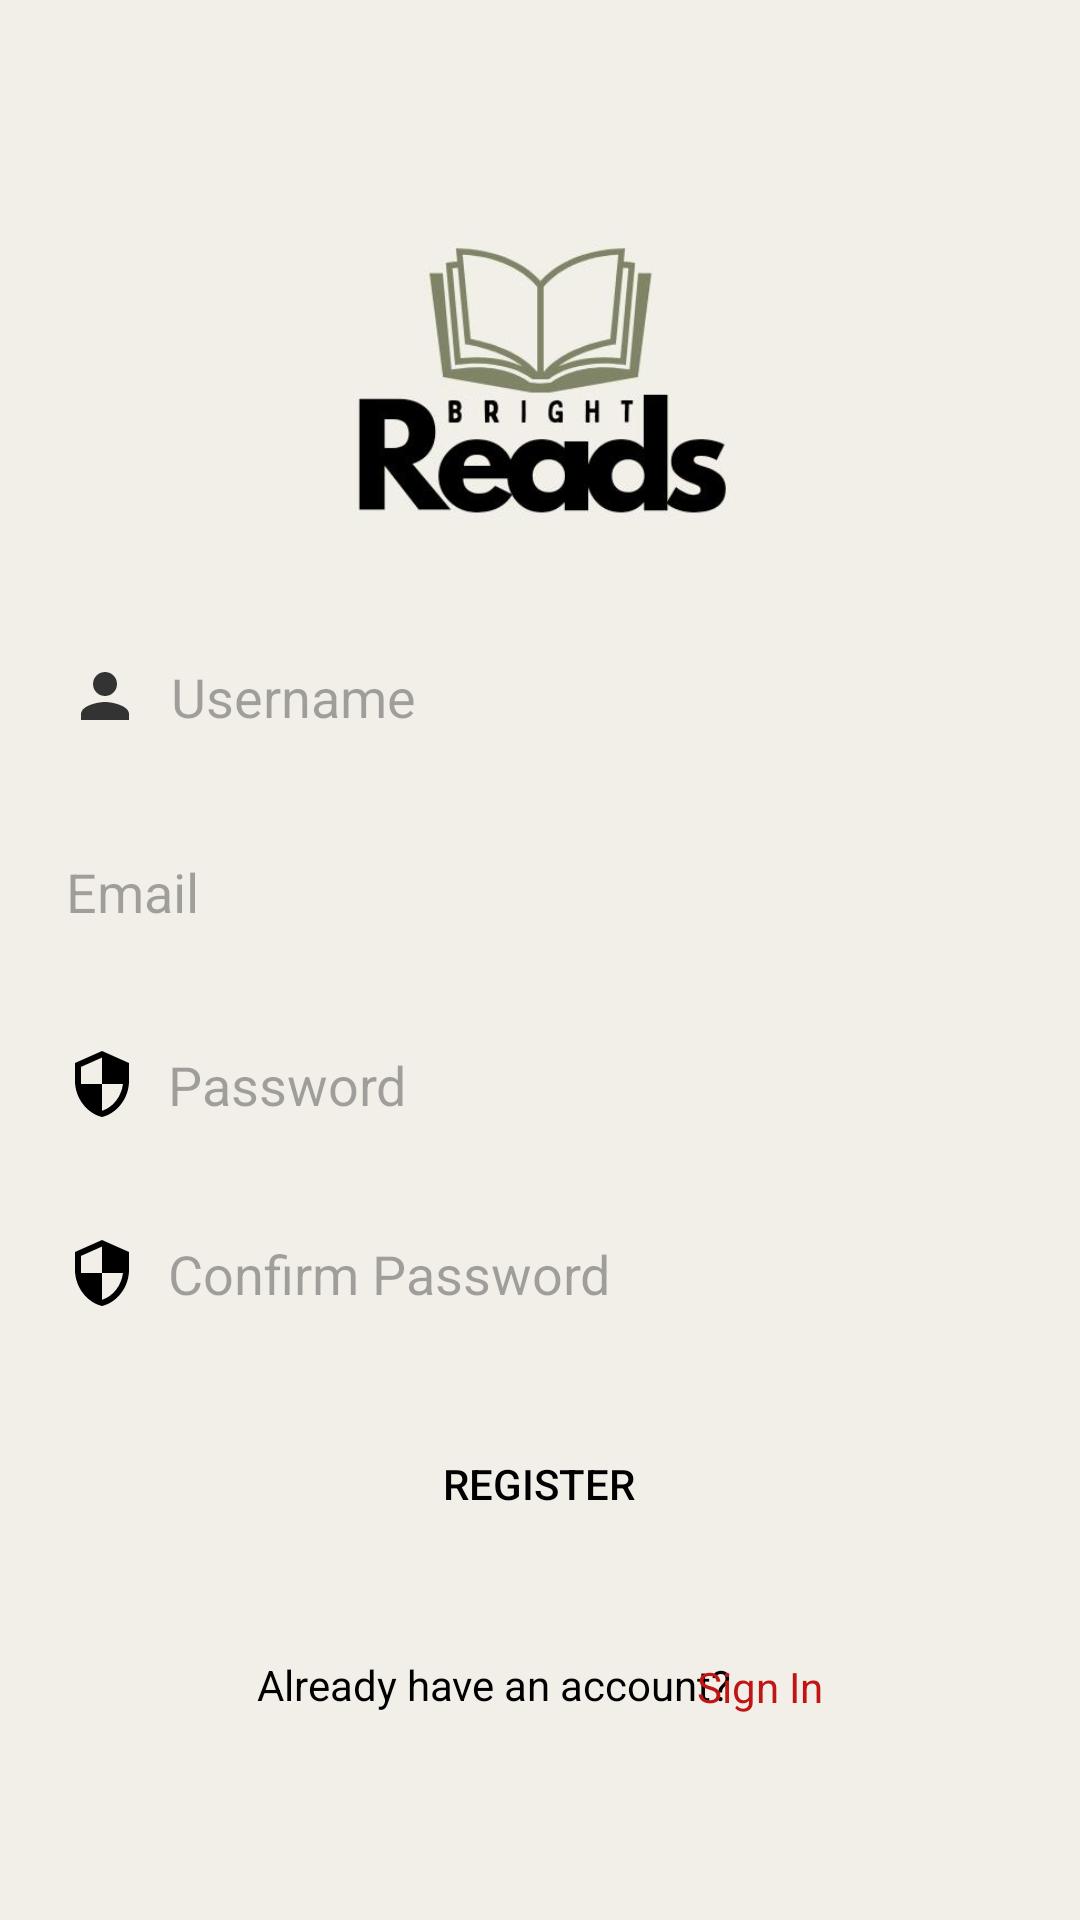

This screen was rendered from an Android layout file. Write that file and the resources it references.
<!-- AndroidManifest.xml: application theme Theme.BrightReads -->
<!-- res/layout/activity_register.xml -->
<?xml version="1.0" encoding="utf-8"?>
<androidx.constraintlayout.widget.ConstraintLayout xmlns:android="http://schemas.android.com/apk/res/android"
    xmlns:app="http://schemas.android.com/apk/res-auto"
    xmlns:tools="http://schemas.android.com/tools"
    android:layout_width="match_parent"
    android:layout_height="match_parent"
    tools:context=".RegisterActivity"
    android:background="#F1EFE7"
    >

    <EditText
        android:id="@+id/editTextRegisterUsername"
        android:layout_width="354dp"
        android:layout_height="55dp"
        android:background="@drawable/input_bg"
        android:drawableLeft="@drawable/ic_baseline_person_24"
        android:drawablePadding="10dp"
        android:ems="10"
        android:hint="Username"
        android:inputType="text"
        android:paddingLeft="20dp"
        android:paddingTop="10dp"
        android:paddingRight="10dp"
        android:paddingBottom="10dp"
        app:layout_constraintBottom_toBottomOf="parent"
        app:layout_constraintEnd_toEndOf="parent"
        app:layout_constraintHorizontal_bias="0.491"
        app:layout_constraintStart_toStartOf="parent"
        app:layout_constraintTop_toTopOf="parent"
        app:layout_constraintVertical_bias="0.35" />

    <EditText
        android:id="@+id/editTextRegisterEmail"
        android:layout_width="356dp"
        android:layout_height="57dp"
        android:background="@drawable/input_bg"
        android:drawableLeft="@drawable/baseline_alternate_email_24"
        android:drawablePadding="10dp"
        android:ems="10"
        android:hint="Email"
        android:inputType="textEmailAddress"
        android:paddingLeft="20dp"
        android:paddingTop="10dp"
        android:paddingRight="10dp"
        android:paddingBottom="10dp"
        app:layout_constraintBottom_toBottomOf="parent"
        app:layout_constraintEnd_toEndOf="parent"
        app:layout_constraintHorizontal_bias="0.509"
        app:layout_constraintStart_toStartOf="parent"
        app:layout_constraintTop_toTopOf="parent"
        app:layout_constraintVertical_bias="0.461" />

    <EditText
        android:id="@+id/editTextRegisterPassword"
        android:layout_width="356dp"
        android:layout_height="57dp"
        android:background="@drawable/input_bg"
        android:drawableLeft="@drawable/ic_baseline_security"
        android:drawablePadding="10dp"
        android:ems="10"
        android:hint="Password"
        android:inputType="textPassword"
        android:paddingLeft="20dp"
        android:paddingTop="10dp"
        android:paddingRight="10dp"
        android:paddingBottom="10dp"
        app:layout_constraintBottom_toBottomOf="parent"
        app:layout_constraintEnd_toEndOf="parent"
        app:layout_constraintHorizontal_bias="0.509"
        app:layout_constraintStart_toStartOf="parent"
        app:layout_constraintTop_toTopOf="parent"
        app:layout_constraintVertical_bias="0.571" />

    <EditText
        android:id="@+id/editTextRegisterConfirmPassword"
        android:layout_width="356dp"
        android:layout_height="57dp"
        android:background="@drawable/input_bg"
        android:drawableLeft="@drawable/ic_baseline_security"
        android:drawablePadding="10dp"
        android:ems="10"
        android:hint="Confirm Password"
        android:inputType="textPassword"
        android:paddingLeft="20dp"
        android:paddingTop="10dp"
        android:paddingRight="10dp"
        android:paddingBottom="10dp"
        app:layout_constraintBottom_toBottomOf="parent"
        app:layout_constraintEnd_toEndOf="parent"
        app:layout_constraintHorizontal_bias="0.509"
        app:layout_constraintStart_toStartOf="parent"
        app:layout_constraintTop_toTopOf="parent"
        app:layout_constraintVertical_bias="0.679" />

    <ImageView
        android:id="@+id/imageView2"
        android:layout_width="197dp"
        android:layout_height="185dp"
        app:layout_constraintBottom_toBottomOf="parent"
        app:layout_constraintEnd_toEndOf="parent"
        app:layout_constraintStart_toStartOf="parent"
        app:layout_constraintTop_toTopOf="parent"
        app:layout_constraintVertical_bias="0.054"
        app:srcCompat="@drawable/logo" />

    <Button
        android:id="@+id/buttonRegister"
        android:layout_width="234dp"
        android:layout_height="54dp"
        android:background="@drawable/input_bg"
        android:backgroundTint="@color/white"
        android:text="REGISTER"
        android:textColor="@color/black"
        app:layout_constraintBottom_toBottomOf="parent"
        app:layout_constraintEnd_toEndOf="parent"
        app:layout_constraintHorizontal_bias="0.497"
        app:layout_constraintStart_toStartOf="parent"
        app:layout_constraintTop_toTopOf="parent"
        app:layout_constraintVertical_bias="0.798" />

    <TextView
        android:layout_width="wrap_content"
        android:layout_height="wrap_content"
        android:text="Already have an account?"
        android:textColor="@color/black"
        android:textSize="14sp"
        app:layout_constraintBottom_toBottomOf="parent"
        app:layout_constraintEnd_toEndOf="parent"
        app:layout_constraintHorizontal_bias="0.424"
        app:layout_constraintStart_toStartOf="parent"
        app:layout_constraintTop_toTopOf="parent"
        app:layout_constraintVertical_bias="0.889" />

    <TextView
        android:id="@+id/textViewSignIn"
        android:layout_width="wrap_content"
        android:layout_height="wrap_content"
        android:text="Sign In"
        android:textColor="@color/colorRed"
        android:textSize="14sp"
        app:layout_constraintBottom_toBottomOf="parent"
        app:layout_constraintEnd_toEndOf="parent"
        app:layout_constraintHorizontal_bias="0.731"
        app:layout_constraintStart_toStartOf="parent"
        app:layout_constraintTop_toTopOf="parent"
        app:layout_constraintVertical_bias="0.89" />


</androidx.constraintlayout.widget.ConstraintLayout>
<!-- resources referenced by this layout -->
<resources>
  <color name="black">#FF000000</color>
  <color name="colorRed">#C11515</color>
  <color name="white">#FFFFFFFF</color>
  <!-- drawable ic_baseline_person_24 (drawable) -->
  <?xml version="1.0" encoding="utf-8"?>
  <vector android:height="24dp"
      android:tint="#333333"
      android:viewportHeight="24"
      android:viewportWidth="24"
      android:width="24dp"
      xmlns:android="http://schemas.android.com/apk/res/android">
      <path
          android:fillColor="@android:color/white"
          android:pathData="M12,12c2.21,0 4,-1.79 4,-4s-1.79,-4 -4,-4 -4,1.79 -4,4 1.79,4 4,4zM12,14c-2.67,0 -8,1.34 -8,4v2h16v-2c0,-2.66 -5.33,-4 -8,-4z" />
  </vector>
  <!-- drawable ic_baseline_security (drawable) -->
  <?xml version="1.0" encoding="utf-8"?>
  <vector xmlns:android="http://schemas.android.com/apk/res/android"
      android:width="24dp"
      android:height="24dp"
      android:viewportWidth="24"
      android:viewportHeight="24">
      <path
          android:fillColor="@android:color/black"
          android:pathData="M12,1L3,5v6c0,5.55 3.84,10.74 9,12 5.16,-1.26 9,-6.45 9,-12L21,5l-9,-4zM12,11.99h7c-0.53,4.12 -3.28,7.79 -7,8.94L12,12L5,12L5,6.3l7,-3.11v8.8z"/>
  </vector>
  <!-- drawable logo: jpg bitmap (drawable, 16392 bytes) -->
  <style name="Theme.BrightReads" parent="Base.Theme.BrightReads" />
  <style name="Base.Theme.BrightReads" parent="Theme.Material3.DayNight.NoActionBar">
          
          
      </style>
</resources>
